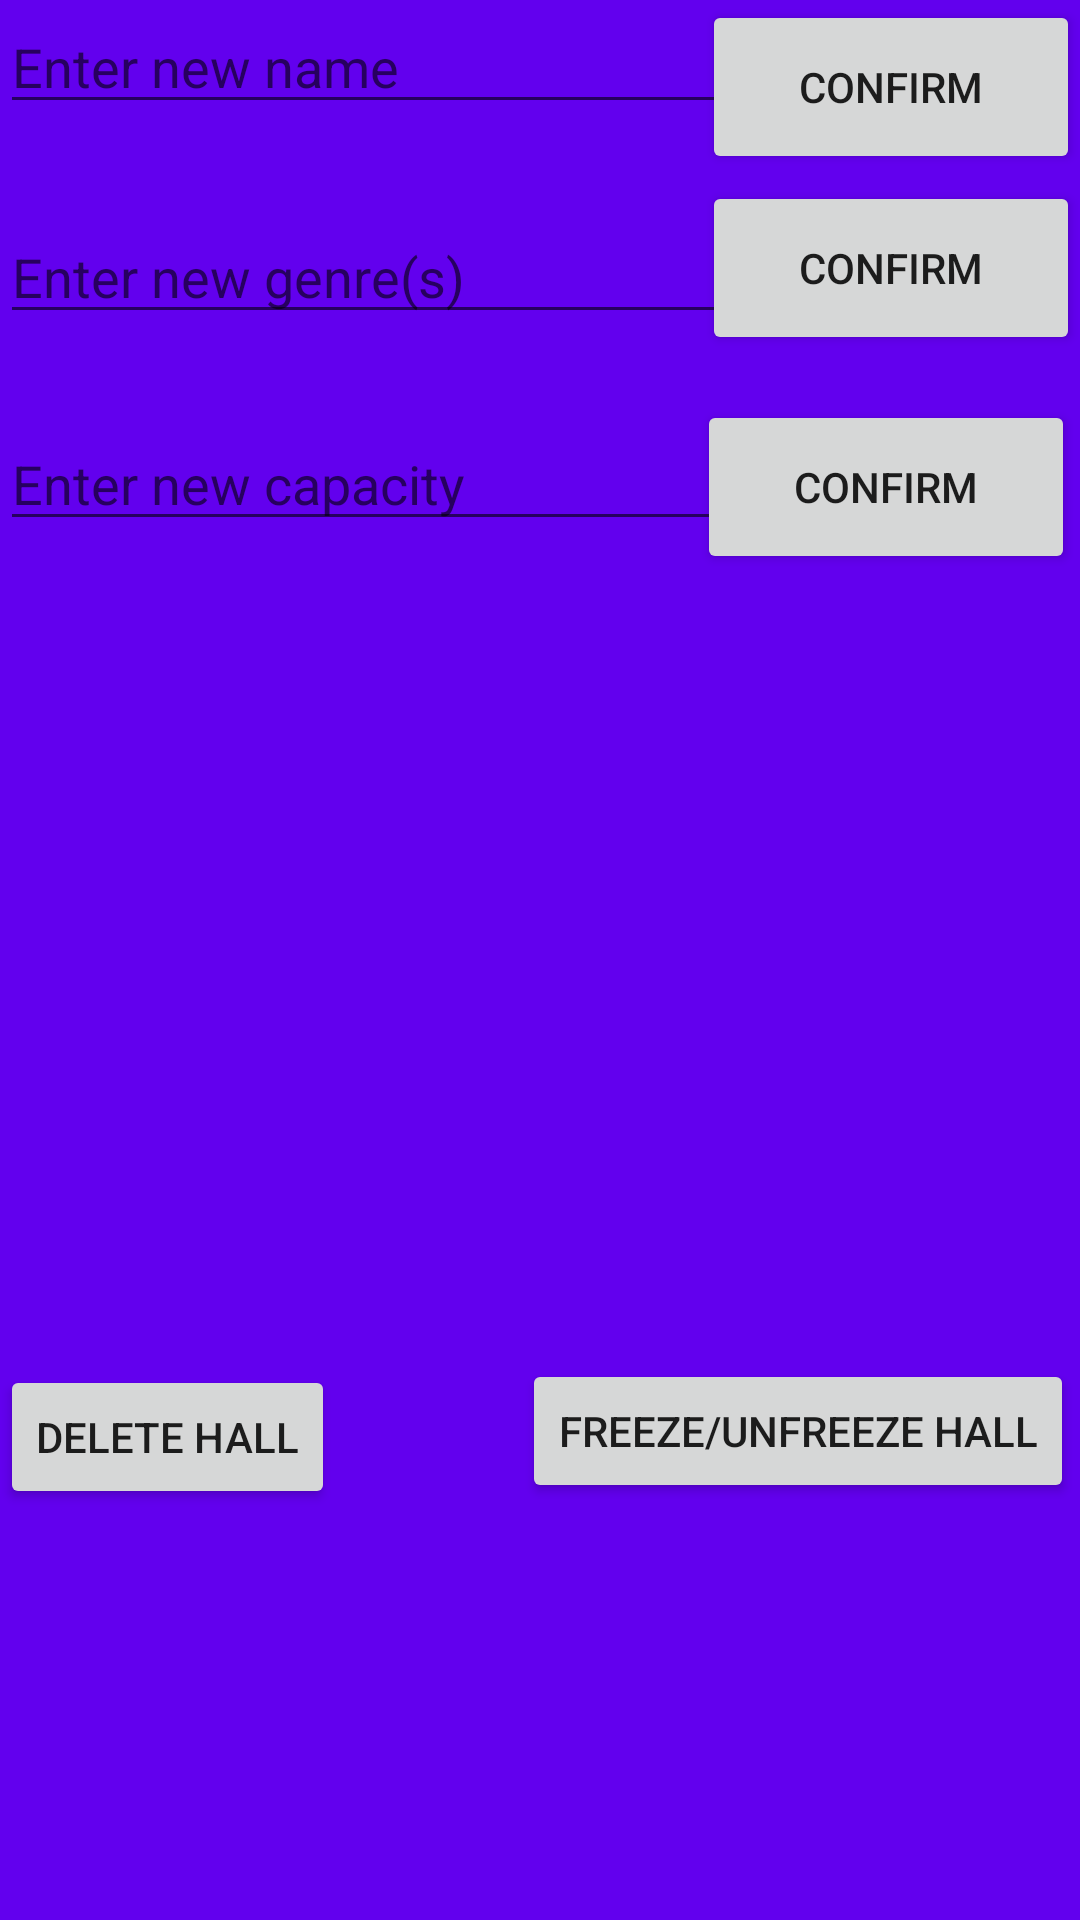

Produce the Android XML layout that renders to this screen, including the resource entries it uses.
<!-- AndroidManifest.xml: application theme AppTheme -->
<!-- res/layout/fragment_manage_halls.xml -->
<?xml version="1.0" encoding="utf-8"?>
<RelativeLayout xmlns:android="http://schemas.android.com/apk/res/android"
    xmlns:tools="http://schemas.android.com/tools"
    android:layout_width="match_parent" android:layout_height="match_parent"
    android:background="@color/colorPrimary">


    <TextView
        android:id="@+id/textView3"
        android:layout_width="wrap_content"
        android:layout_height="wrap_content"
        android:layout_below="@+id/editText2"
        android:layout_alignParentStart="true"
        android:layout_marginTop="-208dp"
        android:text="(Group Reservations Only)"
        android:textSize="14sp" />

    <ListView
        android:id="@+id/listview10"
        android:layout_width="match_parent"
        android:layout_height="137dp"
        android:layout_alignParentStart="true"
        android:layout_alignParentBottom="true"
        android:layout_marginStart="0dp" />

    <Button
        android:id="@+id/button8"
        android:layout_width="wrap_content"
        android:layout_height="wrap_content"
        android:layout_above="@+id/listview10"
        android:layout_alignStart="@+id/seekBar2"
        android:layout_alignParentEnd="true"
        android:layout_marginEnd="2dp"
        android:layout_marginBottom="2dp"
        android:text="Freeze/Unfreeze hall" />

    <Button
        android:id="@+id/button9"
        android:layout_width="wrap_content"
        android:layout_height="wrap_content"
        android:layout_above="@+id/listview10"
        android:layout_alignEnd="@+id/textView10"
        android:text="Delete hall" />

    <EditText
        android:id="@+id/editText20"
        android:layout_width="257dp"
        android:layout_height="wrap_content"
        android:layout_alignParentStart="true"
        android:layout_alignParentTop="true"
        android:ems="10"
        android:hint="Enter new name"
        android:inputType="textPersonName" />

    <EditText
        android:id="@+id/editText22"
        android:layout_width="255dp"
        android:layout_height="wrap_content"
        android:layout_alignParentStart="true"
        android:layout_alignParentTop="true"
        android:layout_marginTop="70dp"
        android:ems="10"
        android:hint="Enter new genre(s)"
        android:inputType="textPersonName" />

    <EditText
        android:id="@+id/editText23"
        android:layout_width="252dp"
        android:layout_height="wrap_content"
        android:layout_alignParentStart="true"
        android:layout_alignParentTop="true"
        android:layout_marginTop="139dp"
        android:ems="10"
        android:hint="Enter new capacity"
        android:inputType="number" />

    <Button
        android:id="@+id/button18"
        android:layout_width="126dp"
        android:layout_height="58dp"
        android:layout_alignParentTop="true"
        android:layout_alignParentEnd="true"
        android:layout_marginTop="0dp"
        android:layout_marginEnd="0dp"
        android:text="Confirm" />

    <Button
        android:id="@+id/button19"
        android:layout_width="128dp"
        android:layout_height="58dp"
        android:layout_alignStart="@+id/button18"
        android:layout_alignTop="@+id/editText22"
        android:layout_marginTop="-10dp"
        android:text="Confirm" />

    <Button
        android:id="@+id/button20"
        android:layout_width="126dp"
        android:layout_height="58dp"
        android:layout_alignStart="@+id/button18"
        android:layout_alignTop="@+id/editText23"
        android:layout_marginStart="-2dp"
        android:layout_marginTop="-6dp"
        android:text="Confirm" />

</RelativeLayout>
<!-- resources referenced by this layout -->
<resources>
  <style name="AppTheme" parent="Theme.AppCompat.Light.DarkActionBar">
      
      <item name="colorPrimary">@color/colorPrimary</item>
      <item name="colorPrimaryDark">@color/colorPrimaryDark</item>
      <item name="colorAccent">@color/colorAccent</item>
  </style>
  <!-- not gathered from this repository: default colours our renderer supplied (Android Studio template values) -->
  <color name="colorPrimary">#FF6200EE</color>
  <color name="colorPrimaryDark">#FF3700B3</color>
  <color name="colorAccent">#FF03DAC5</color>
</resources>
